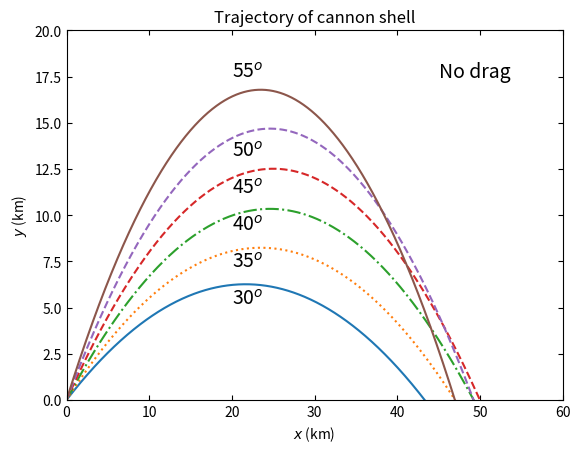
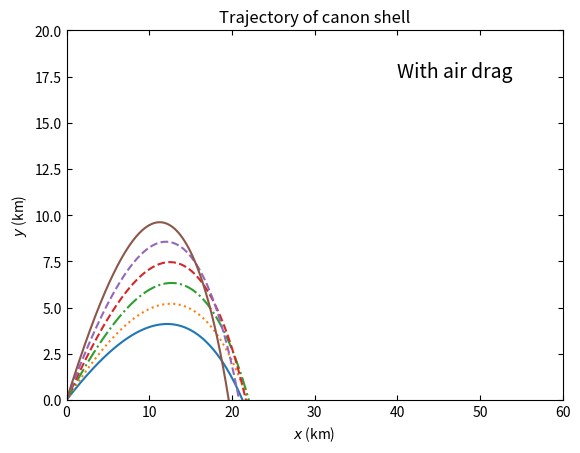

Recreate these plots in Python, in order.
import numpy as np
import matplotlib.pyplot as plt

x0 = 0
y0 = 0
dt = 0.1
b2 = 4 * 10**(-5)
g = 9.81
angleDeg = [30, 35, 40, 45, 50, 55]
angleRad = [i*np.pi/180 for i in angleDeg]
theta = [(30,'-'), (35,':'), (40,'-.'), (45,'--'), (50,'--'), (55,'-')];

# ======================
# Without Drag
# ======================

for i, angle in enumerate(angleRad):
    v = 700
    vx = v*np.cos(angle)
    vy = v*np.sin(angle)
    x = [x0]
    y = [y0]

    while y[-1] >= 0:
        x += [x[-1] + vx*dt]
        vx = vx 
        y += [y[-1] + vy*dt]
        vy = vy - g*dt
        v = np.sqrt(vx**2 + vy**2)
    
    plt.plot(np.array(x)/1000, np.array(y)/1000, theta[i][1])

plt.xlabel('$x$ (km)')
plt.ylabel('$y$ (km)')
plt.title('Trajectory of cannon shell')
plt.tick_params(direction = 'in', right = True, top = True)
plt.xlim(0,60)
plt.ylim(0,20)
plt.text(45, 17.5, 'No drag', size = 14)

for i, (angle, style) in enumerate(theta[:-1]):
    plt.text(20, 5.2 + i*2, str(angle) + '$^o$', size = 14)
plt.text(20, 17.5, '55$^o$', size = 14)
plt.figure()
# ================
# With drag
# ================

for i, angle in enumerate(angleRad):
    v = 700
    vx = v*np.cos(angle)
    vy = v*np.sin(angle)
    x = [x0]
    y = [y0]
    print(y0)

    while y[-1] >= 0:
        x += [x[-1] + vx*dt]
        vx = vx - b2 * v * vx *dt
        y += [y[-1] + vy*dt]
        vy = vy - g*dt - b2*v*vy*dt
        v = np.sqrt(vx**2 + vy**2)
    
    plt.plot(np.array(x)/1000, np.array(y)/1000, theta[i][1])

plt.xlim(0,60)
plt.ylim(0,20)
plt.text(40, 17.5, 'With air drag', size = 14)
plt.title('Trajectory of canon shell')
plt.tick_params(direction = 'in', top = True, right = True)
plt.xlabel("$x$ (km)")
plt.ylabel("$y$ (km)")

plt.show()


